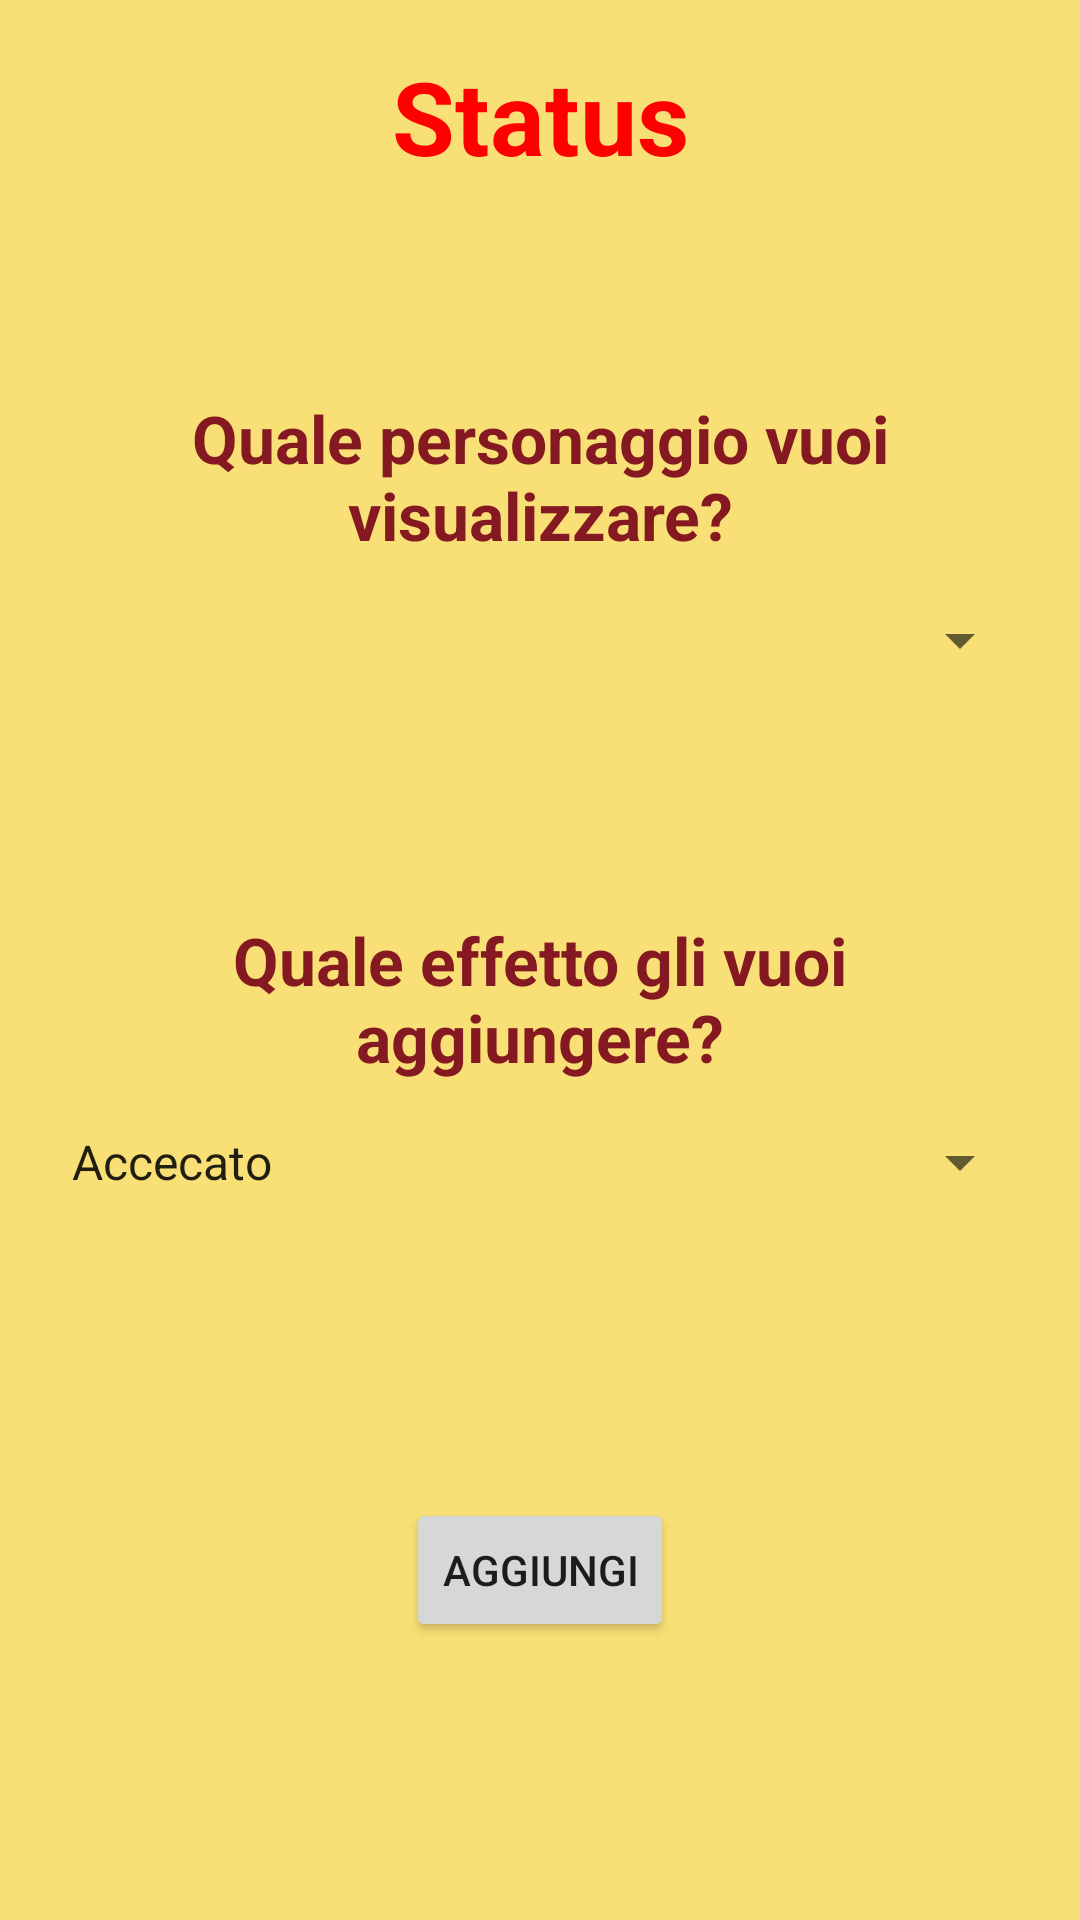

Produce the Android XML layout that renders to this screen, including the resource entries it uses.
<!-- AndroidManifest.xml: application theme Theme.Progetto_DD -->
<!-- res/layout/fragment_effetti.xml -->
<?xml version="1.0" encoding="utf-8"?>
<LinearLayout
    xmlns:android="http://schemas.android.com/apk/res/android"
    xmlns:tools="http://schemas.android.com/tools"
    android:layout_width="match_parent"
    android:layout_height="match_parent"
    android:orientation="vertical"
    android:padding="16dp"
    android:background="@color/macaroon"
    tools:context=".view.campaigns.drawer.EffettiFragment">

    <TextView
        android:layout_width="match_parent"
        android:layout_height="wrap_content"
        android:gravity="center"
        android:textColor="@color/rosso"
        android:textStyle="bold"
        android:text="@string/status"
        android:textAppearance="@style/TextAppearance.AppCompat.Display1" />


    <Space
        android:layout_width="match_parent"
        android:layout_height="50dp" />

    <TextView
        android:layout_width="match_parent"
        android:layout_height="wrap_content"
        android:gravity="center"
        android:layout_marginTop="20dp"
        android:text="@string/quale_personaggio_vuoi_nvisualizzare"
        android:textAppearance="@style/TextAppearance.AppCompat.Large"
        android:textColor="@color/brune_red"
        android:textStyle="bold" />

    <Spinner
        android:id="@+id/spinnerGiocatori"
        android:layout_width="match_parent"
        android:layout_height="wrap_content"
        android:popupBackground="@color/white"
        android:layout_marginTop="15dp"/>

    <Space
        android:layout_width="match_parent"
        android:layout_height="80dp" />

    <TextView
        android:id="@+id/scegli_effetto"
        android:layout_width="match_parent"
        android:layout_height="wrap_content"
        android:gravity="center"
        android:text="@string/quale_effetto_gli_vuoi_naggiungere"
        android:textAppearance="@style/TextAppearance.AppCompat.Large"
        android:textColor="@color/brune_red"
        android:textStyle="bold" />

    <Spinner
        android:id="@+id/spinnerEffetti"
        android:layout_marginTop="15dp"
        android:layout_width="match_parent"
        android:layout_height="wrap_content"
        android:entries="@array/status"/>
    <Space
        android:layout_width="match_parent"
        android:layout_height="80dp" />

    <Button
        android:id="@+id/buttonAggiungiEffetto"
        android:layout_width="wrap_content"
        android:layout_marginTop="20dp"
        android:layout_height="wrap_content"
        android:layout_gravity="center_horizontal"
        android:text="@string/aggiungi" />



</LinearLayout>
<!-- resources referenced by this layout -->
<resources>
  <string-array name="status">
          <item>Accecato</item>
          <item>Affascinato</item>
          <item>Afferrato</item>
          <item>Assordato</item>
          <item>Avvelenato</item>
          <item>Incapacitato</item>
          <item>Invisibile</item>
          <item>Paralizzato</item>
          <item>Pietrificato</item>
          <item>Privo di sensi</item>
          <item>Prono</item>
          <item>Spaventato</item>
          <item>Stordito</item>
          <item>Trattenuto</item>
          <item>Nessuno</item>
      </string-array>
  <color name="brune_red">#841922</color>
  <color name="macaroon">#F9E076</color>
  <color name="rosso">#FF0000</color>
  <color name="white">#FFFFFFFF</color>
  <string name="aggiungi">Aggiungi</string>
  <string name="quale_effetto_gli_vuoi_naggiungere">Quale effetto gli vuoi\naggiungere?</string>
  <string name="quale_personaggio_vuoi_nvisualizzare">Quale personaggio vuoi\nvisualizzare?</string>
  <string name="status">Status</string>
  <style name="Theme.Progetto_DD" parent="Theme.MaterialComponents.DayNight.NoActionBar">
          
          <item name="colorPrimary">#E6AF2E</item> 
          <item name="colorPrimaryVariant">#AD7D1E</item> 
          <item name="colorOnPrimary">@color/white</item>
          
          <item name="colorSecondary">#FF8000</item> 
          <item name="colorSecondaryVariant">#BF5500</item> 
          <item name="colorOnSecondary">@color/black</item>
          
          <item name="android:statusBarColor">?attr/colorPrimaryVariant</item>
          
      </style>
  <color name="black">#FF000000</color>
</resources>
